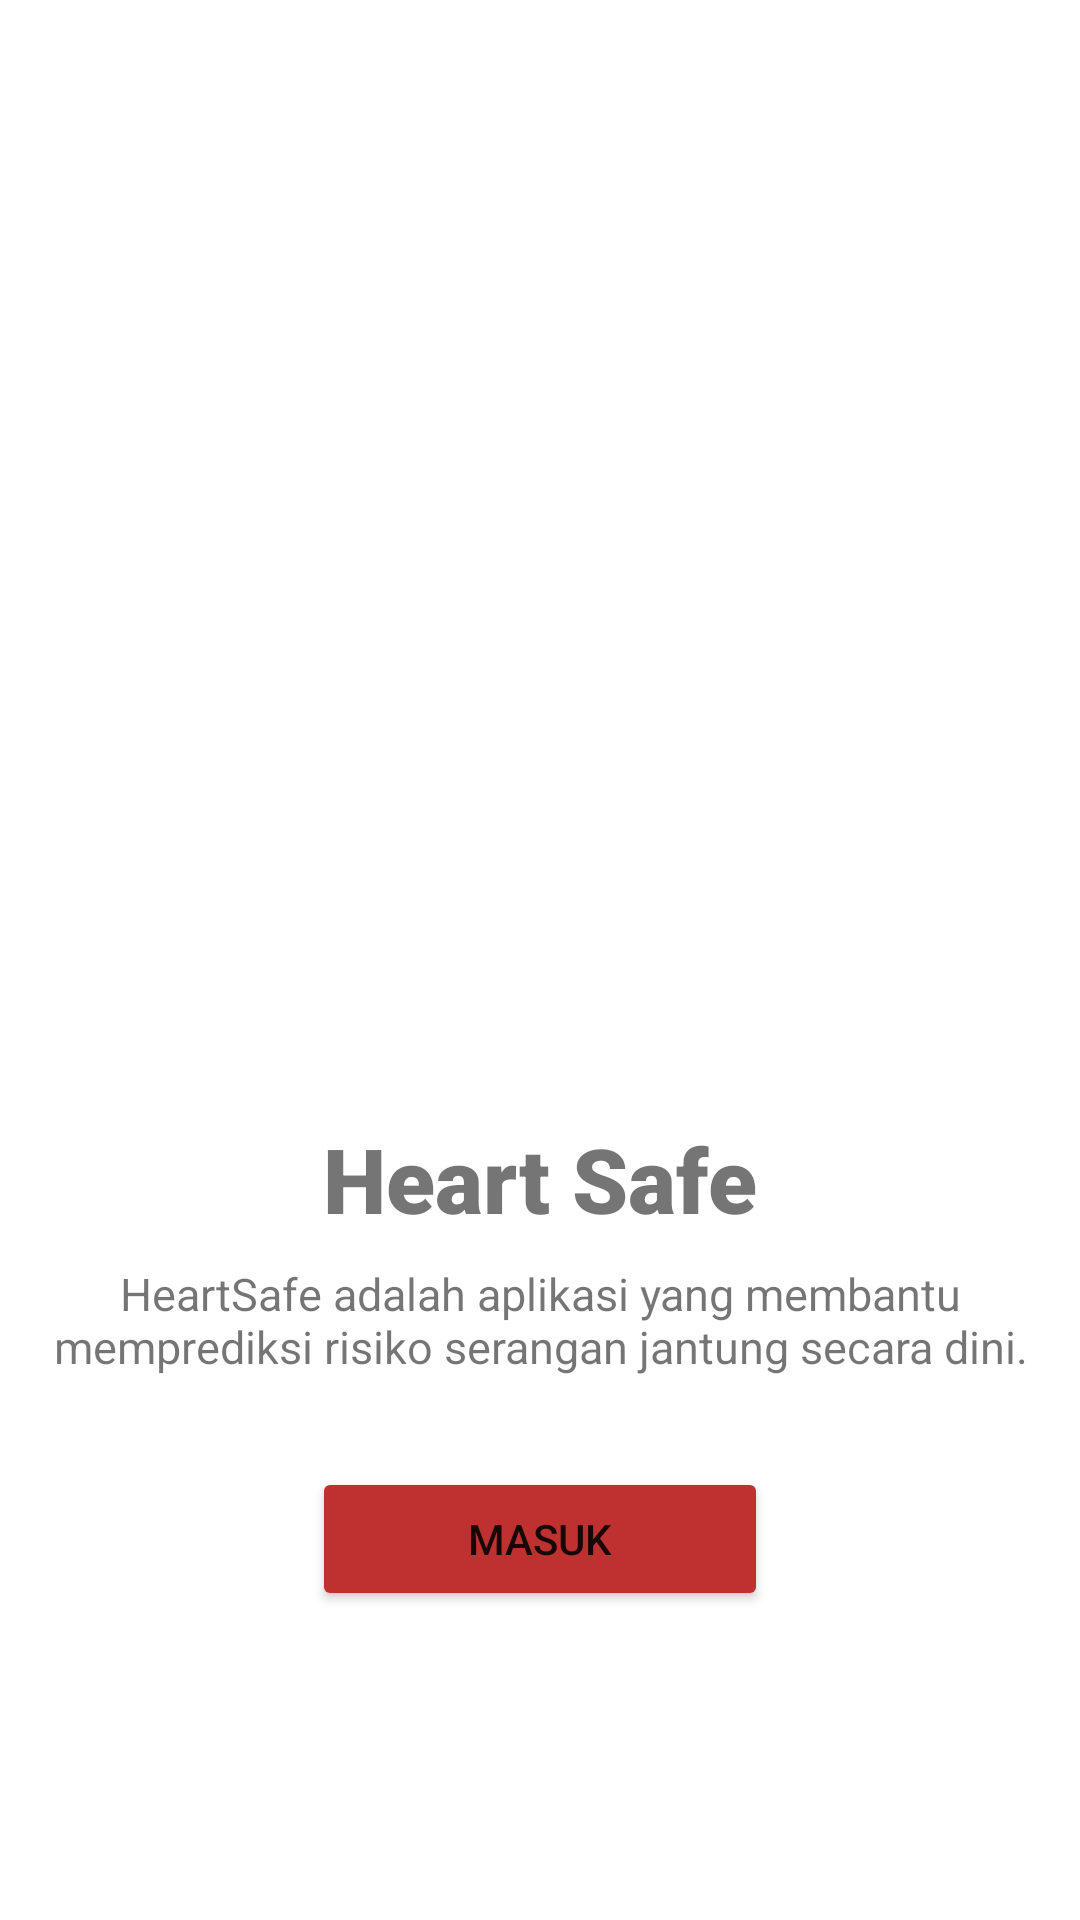

Reconstruct the res/layout file that produces this screen, plus the resources it refers to.
<!-- AndroidManifest.xml: activity theme Theme.UAS_Heart_Attack.NoActionBar -->
<!-- res/layout/activity_welcome.xml -->
<?xml version="1.0" encoding="utf-8"?>
<androidx.constraintlayout.widget.ConstraintLayout xmlns:android="http://schemas.android.com/apk/res/android"
    xmlns:app="http://schemas.android.com/apk/res-auto"
    xmlns:tools="http://schemas.android.com/tools"
    android:id="@+id/main"
    android:layout_width="match_parent"
    android:layout_height="match_parent"
    tools:context=".WelcomeActivity">

    <ImageView
        android:id="@+id/logo"
        android:layout_width="247dp"
        android:layout_height="293dp"
        android:layout_marginStart="8dp"
        android:layout_marginTop="8dp"
        android:layout_marginEnd="8dp"
        android:layout_marginBottom="8dp"
        android:clipToOutline="true"
        android:contentDescription="nice"
        android:src="@drawable/heart_attack"
        app:layout_constraintBottom_toBottomOf="parent"
        app:layout_constraintEnd_toEndOf="parent"
        app:layout_constraintStart_toStartOf="parent"
        app:layout_constraintTop_toTopOf="parent"
        app:layout_constraintVertical_bias="0.168"
        tools:ignore="ImageContrastCheck" />

    <TextView
        android:id="@+id/textView"
        android:layout_width="wrap_content"
        android:layout_height="wrap_content"
        android:fontFamily="sans-serif-black"
        android:text="Heart Safe"
        android:textAlignment="center"
        android:textSize="30sp"
        android:textStyle="bold"
        android:typeface="serif"
        app:layout_constraintEnd_toEndOf="parent"
        app:layout_constraintStart_toStartOf="parent"
        app:layout_constraintTop_toBottomOf="@id/logo"
        android:layout_marginTop="16dp" />

    <TextView
        android:id="@+id/Deskripsi"
        android:layout_width="0dp"
        android:layout_height="wrap_content"
        android:layout_marginStart="16dp"
        android:layout_marginEnd="16dp"
        android:layout_marginTop="8dp"
        android:text="@string/Deskripsi"
        android:textAlignment="center"
        android:textSize="15sp"
        app:layout_constraintEnd_toEndOf="parent"
        app:layout_constraintStart_toStartOf="parent"
        app:layout_constraintTop_toBottomOf="@id/textView" />

    <Button
        android:id="@+id/buttonwelcome"
        android:layout_width="152dp"
        android:layout_height="48dp"
        android:backgroundTint="@color/merah1"
        android:text="Masuk"
        app:cornerRadius="5dp"
        app:layout_constraintEnd_toEndOf="parent"
        app:layout_constraintStart_toStartOf="parent"
        app:layout_constraintTop_toBottomOf="@id/Deskripsi"
        android:layout_marginTop="30dp" />
</androidx.constraintlayout.widget.ConstraintLayout>
<!-- resources referenced by this layout -->
<resources>
  <color name="merah1">#BF3131</color>
  <string name="Deskripsi">HeartSafe adalah aplikasi yang membantu memprediksi risiko serangan jantung secara dini.</string>
  <style name="Theme.UAS_Heart_Attack.NoActionBar">
          <item name="windowActionBar">false</item>
          <item name="windowNoTitle">true</item>
      </style>
</resources>
